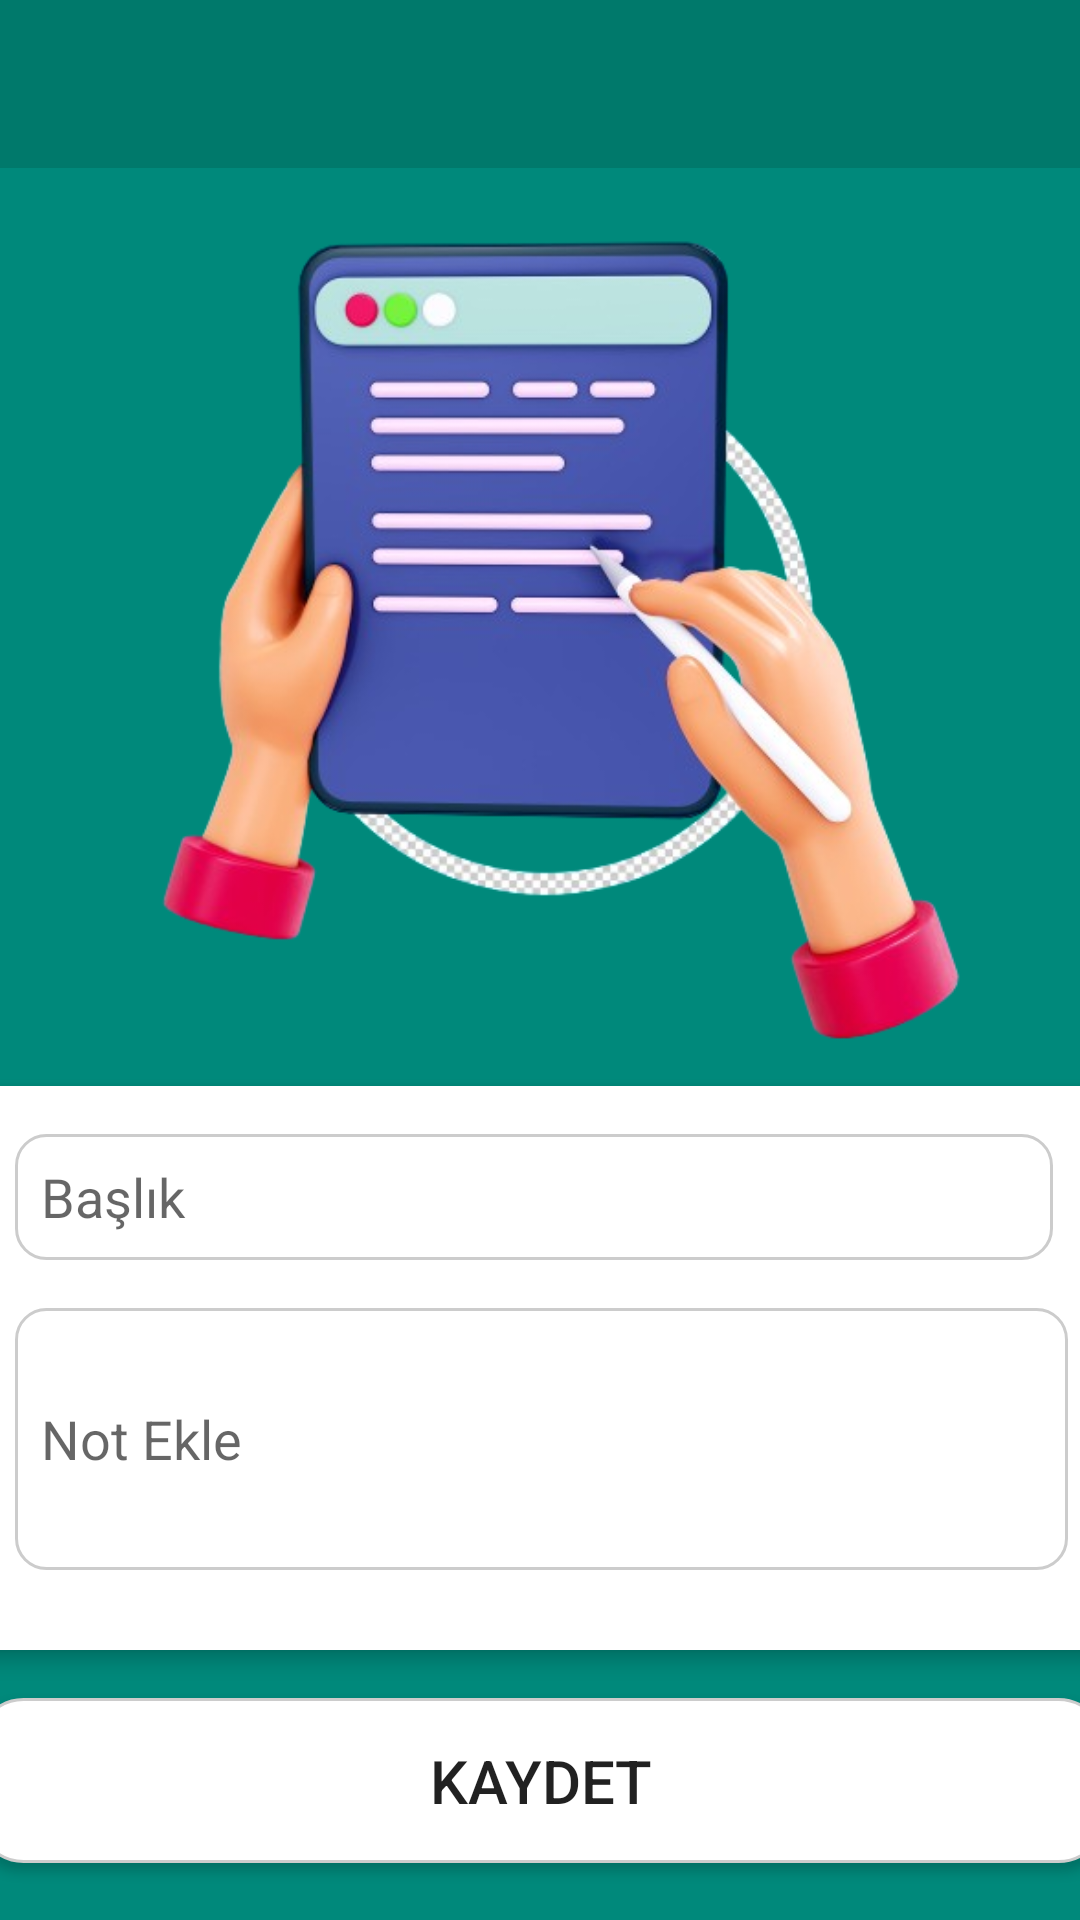

Layout XML and referenced resources for this Android screen:
<!-- AndroidManifest.xml: application theme Theme.NotDefterimApp -->
<!-- res/layout/fragment_not_ekle.xml -->
<?xml version="1.0" encoding="utf-8"?>
<layout xmlns:android="http://schemas.android.com/apk/res/android"
    xmlns:app="http://schemas.android.com/apk/res-auto"
    xmlns:tools="http://schemas.android.com/tools">

    <data>

        <variable
            name="notEkleToolbarBaslik"
            type="String" />
        <variable
            name="notEkleFragment"
            type="com.example.notdefterimapp.ui.fragment.NotEkleFragment" />

    </data>

    <androidx.constraintlayout.widget.ConstraintLayout
        android:layout_width="match_parent"
        android:layout_height="match_parent"
        android:background="@color/AnasayfaColor"
        tools:context=".ui.fragment.NotEkleFragment">

        <androidx.appcompat.widget.Toolbar
            android:id="@+id/toolbarNotKayit"
            android:layout_width="0dp"
            android:layout_height="wrap_content"
            android:background="@color/statusBarColor"
            android:minHeight="?attr/actionBarSize"
            android:theme="?attr/actionBarTheme"
            app:layout_constraintEnd_toEndOf="parent"
            app:layout_constraintStart_toStartOf="parent"
            app:layout_constraintTop_toTopOf="parent"
            app:title="@{notEkleToolbarBaslik}"
            app:titleTextColor="#FBFBFB" />

        
        <androidx.cardview.widget.CardView
            android:id="@+id/cardView"
            android:layout_width="383dp"
            android:layout_height="188dp"
            android:layout_marginStart="16dp"
            android:layout_marginEnd="16dp"
            app:cardBackgroundColor="@android:color/white"
            app:cardCornerRadius="8dp"
            app:cardElevation="4dp"
            app:layout_constraintEnd_toEndOf="parent"
            app:layout_constraintHorizontal_bias="0.5"
            app:layout_constraintStart_toStartOf="parent"
            app:layout_constraintTop_toBottomOf="@+id/imageView2">

            <LinearLayout
                android:layout_width="match_parent"
                android:layout_height="wrap_content"
                android:background="@color/white"
                android:orientation="vertical"
                android:padding="16dp">

                
                <EditText
                    android:id="@+id/edittextBaslik"
                    android:layout_width="346dp"
                    android:layout_height="42dp"
                    android:background="@drawable/edittext_background"
                    android:hint="  Başlık" />

                
                <EditText
                    android:id="@+id/edittextAciklama"
                    android:layout_width="match_parent"
                    android:layout_height="wrap_content"
                    android:layout_marginTop="16dp"
                    android:background="@drawable/edittext_background"
                    android:hint="  Not Ekle"
                    android:minLines="4" />
            </LinearLayout>
        </androidx.cardview.widget.CardView>

        <Button
            android:id="@+id/buttonNotEkle"
            android:layout_width="376dp"
            android:layout_height="55dp"
            android:layout_marginStart="8dp"
            android:layout_marginTop="16dp"
            android:layout_marginEnd="8dp"
            android:background="@drawable/btn_background"
            android:text="KAYDET"
            android:onClick="@{() -> notEkleFragment.buttonNotEkle(edittextBaslik.getText().toString,edittextAciklama.getText().toString)}"
            android:textSize="20sp"
            app:layout_constraintEnd_toEndOf="parent"
            app:layout_constraintHorizontal_bias="0.5"
            app:layout_constraintStart_toStartOf="parent"
            app:layout_constraintTop_toBottomOf="@+id/cardView" />

        <ImageView
            android:id="@+id/imageView2"
            android:layout_width="355dp"
            android:layout_height="306dp"
            android:src="@drawable/takvim"
            app:layout_constraintBottom_toTopOf="@+id/cardView"
            app:layout_constraintEnd_toEndOf="parent"
            app:layout_constraintStart_toStartOf="parent"
            app:layout_constraintTop_toBottomOf="@+id/toolbarNotKayit"
            app:srcCompat="@drawable/takvim" />

    </androidx.constraintlayout.widget.ConstraintLayout>
</layout>
<!-- resources referenced by this layout -->
<resources>
  <color name="AnasayfaColor">#00897B</color>
  <color name="statusBarColor">#00796B</color>
  <color name="white">#FFFFFFFF</color>
  <!-- drawable btn_background (drawable) -->
  <?xml version="1.0" encoding="utf-8"?>
  <shape
      xmlns:android="http://schemas.android.com/apk/res/android"
  
      android:shape="rectangle">
      <corners android:radius="15dp" /> 
      <solid android:color="@android:color/white" /> 
      <stroke
          android:width="1dp"
          android:color="#CCCCCC" /> 
  </shape>
  <!-- drawable edittext_background (drawable) -->
  <?xml version="1.0" encoding="utf-8"?>
  <shape xmlns:android="http://schemas.android.com/apk/res/android"
  
      android:shape="rectangle">
      <corners android:radius="10dp" /> 
      <solid android:color="@android:color/white" /> 
      <stroke
          android:width="1dp"
          android:color="#CCCCCC" /> 
  </shape>
  <!-- drawable takvim: png bitmap (drawable, 165104 bytes) -->
  <style name="Theme.NotDefterimApp" parent="Base.Theme.NotDefterimApp" />
  <style name="Base.Theme.NotDefterimApp" parent="Theme.AppCompat.DayNight.NoActionBar">
          
          
          <item name="android:statusBarColor">@color/statusBarColor</item>
      </style>
</resources>
